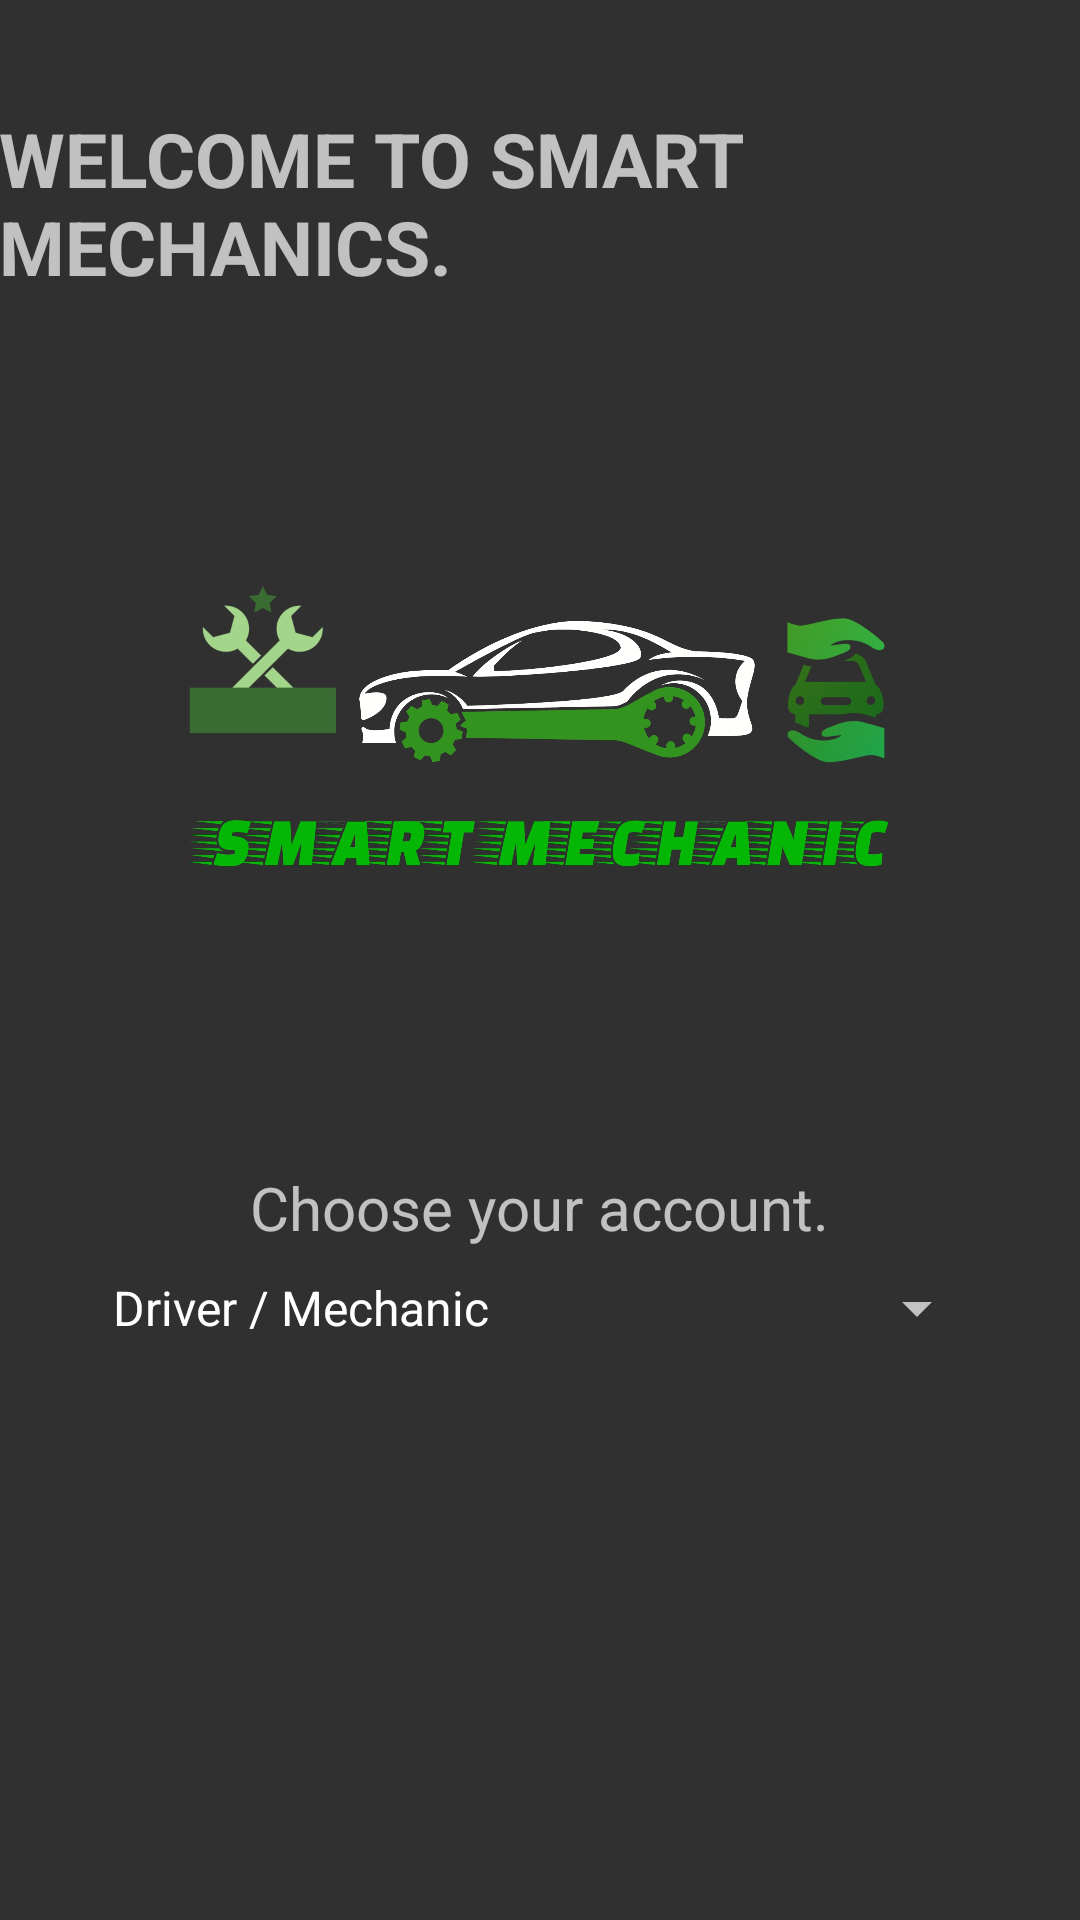

Android layout source for this screen:
<!-- AndroidManifest.xml: application theme Theme.AppCompat.NoActionBar -->
<!-- res/layout/activity_main.xml -->
<?xml version="1.0" encoding="utf-8"?>
<androidx.constraintlayout.widget.ConstraintLayout xmlns:android="http://schemas.android.com/apk/res/android"
    xmlns:app="http://schemas.android.com/apk/res-auto"
    xmlns:tools="http://schemas.android.com/tools"
    android:layout_width="match_parent"
    android:layout_height="match_parent"
    tools:context=".MainActivity">

    <ImageView
        android:id="@+id/imageView"
        android:layout_width="346dp"
        android:layout_height="242dp"
        android:layout_marginTop="16dp"
        app:layout_constraintEnd_toEndOf="parent"
        app:layout_constraintStart_toStartOf="@+id/textView3"
        app:layout_constraintTop_toBottomOf="@+id/textView3"
        app:srcCompat="@drawable/smart_mechanic_perfect" />

    <TextView
        android:id="@+id/textView3"
        android:layout_width="wrap_content"
        android:layout_height="wrap_content"
        android:layout_marginStart="8dp"
        android:layout_marginTop="36dp"
        android:layout_marginEnd="8dp"
        android:text="WELCOME TO SMART MECHANICS."
        android:textSize="25sp"
        android:textStyle="bold"
        app:layout_constraintEnd_toEndOf="parent"
        app:layout_constraintHorizontal_bias="0.545"
        app:layout_constraintStart_toStartOf="parent"
        app:layout_constraintTop_toTopOf="parent" />

    <TextView
        android:id="@+id/textView4"
        android:layout_width="wrap_content"
        android:layout_height="wrap_content"
        android:layout_marginTop="32dp"
        android:text="Choose your account."
        android:textSize="20sp"
        app:layout_constraintEnd_toEndOf="parent"
        app:layout_constraintStart_toStartOf="@+id/textView3"
        app:layout_constraintTop_toBottomOf="@+id/imageView" />

    <Spinner
        android:id="@+id/dropdown"
        android:layout_width="300dp"
        android:layout_height="wrap_content"
        android:layout_marginTop="8dp"
        android:entries="@array/coll"
        app:layout_constraintEnd_toEndOf="parent"
        app:layout_constraintStart_toStartOf="@+id/textView3"
        app:layout_constraintTop_toBottomOf="@+id/textView4" />

    
    
    
    
    
    
    
    
    
    
    
    
    
    

    
    
    
    
    
    
    
    
    
    

</androidx.constraintlayout.widget.ConstraintLayout>
<!-- resources referenced by this layout -->
<resources>
  <array name="coll">
          <item>Driver / Mechanic</item>
          <item>Driver</item>
          <item>Mechanic</item>
      </array>
  <!-- drawable ic_share_black_24dp (drawable) -->
  <vector android:height="24dp" android:tint="#E13C41"
      android:viewportHeight="24.0" android:viewportWidth="24.0"
      android:width="24dp" xmlns:android="http://schemas.android.com/apk/res/android">
      <path android:fillColor="#FF000000" android:pathData="M18,16.08c-0.76,0 -1.44,0.3 -1.96,0.77L8.91,12.7c0.05,-0.23 0.09,-0.46 0.09,-0.7s-0.04,-0.47 -0.09,-0.7l7.05,-4.11c0.54,0.5 1.25,0.81 2.04,0.81 1.66,0 3,-1.34 3,-3s-1.34,-3 -3,-3 -3,1.34 -3,3c0,0.24 0.04,0.47 0.09,0.7L8.04,9.81C7.5,9.31 6.79,9 6,9c-1.66,0 -3,1.34 -3,3s1.34,3 3,3c0.79,0 1.5,-0.31 2.04,-0.81l7.12,4.16c-0.05,0.21 -0.08,0.43 -0.08,0.65 0,1.61 1.31,2.92 2.92,2.92 1.61,0 2.92,-1.31 2.92,-2.92s-1.31,-2.92 -2.92,-2.92z"/>
  </vector>
  <!-- drawable smart_mechanic_perfect: jpg bitmap (drawable, 281318 bytes) -->
</resources>
